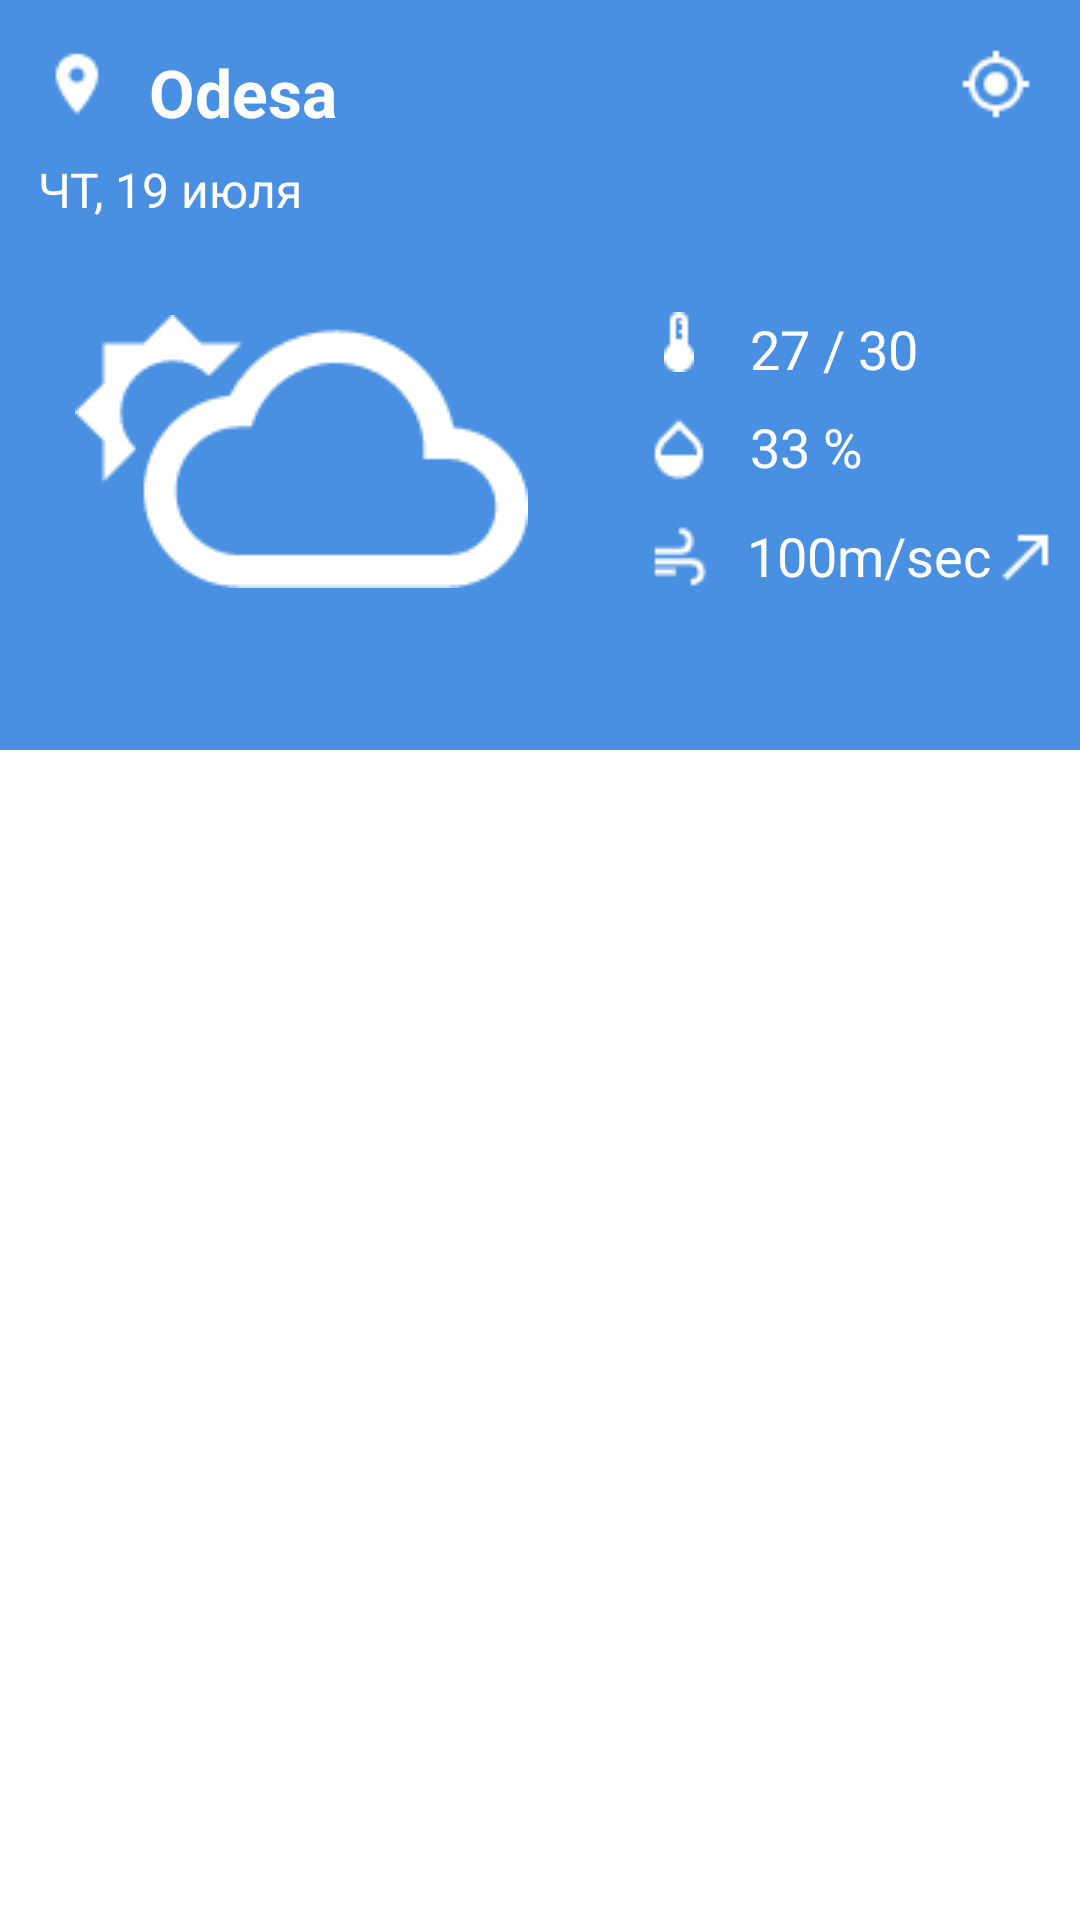

The Android layout XML behind this screen, and the referenced resources:
<!-- AndroidManifest.xml: application theme Theme.AnotherTZ -->
<!-- res/layout/fragment_weather_forecast.xml -->
<?xml version="1.0" encoding="utf-8"?>
<LinearLayout
    xmlns:android="http://schemas.android.com/apk/res/android"
    xmlns:app="http://schemas.android.com/apk/res-auto"
    xmlns:tools="http://schemas.android.com/tools"
    android:layout_width="match_parent"
    android:layout_height="match_parent"
    tools:context=".ui.fragments.weather.WeatherForecastFragment"
    android:orientation="vertical">

    <androidx.constraintlayout.widget.ConstraintLayout
        android:layout_width="match_parent"
        android:layout_height="250dp"
        android:background="@color/blue">

        <ImageView
            android:id="@+id/ivTodayLocation"
            android:layout_width="wrap_content"
            android:layout_height="wrap_content"
            android:layout_marginTop="16dp"
            android:src="@drawable/img_1"
            app:layout_constraintEnd_toEndOf="parent"
            app:layout_constraintHorizontal_bias="0.041"
            app:layout_constraintStart_toStartOf="parent"
            app:layout_constraintTop_toTopOf="parent" />

        <ImageView
            android:id="@+id/ivTodayWeather"
            android:layout_width="wrap_content"
            android:layout_height="wrap_content"
            android:src="@drawable/img"
            app:layout_constraintBottom_toBottomOf="parent"
            app:layout_constraintEnd_toEndOf="parent"
            app:layout_constraintHorizontal_bias="0.119"
            app:layout_constraintStart_toStartOf="parent"
            app:layout_constraintTop_toTopOf="parent"
            app:layout_constraintVertical_bias="0.66" />

        <ImageView
            android:id="@+id/ivLocation"
            android:layout_width="wrap_content"
            android:layout_height="wrap_content"
            android:layout_marginTop="16dp"
            android:layout_marginEnd="16dp"
            android:src="@drawable/img_2"
            app:layout_constraintEnd_toEndOf="parent"
            app:layout_constraintTop_toTopOf="parent" />

        <ImageView
            android:id="@+id/ivTemperature"
            android:layout_width="wrap_content"
            android:layout_height="wrap_content"
            android:layout_marginTop="104dp"
            android:src="@drawable/img_3"
            app:layout_constraintEnd_toEndOf="parent"
            app:layout_constraintHorizontal_bias="0.26"
            app:layout_constraintStart_toEndOf="@+id/ivTodayWeather"
            app:layout_constraintTop_toTopOf="parent" />

        <ImageView
            android:id="@+id/ivHumidity"
            android:layout_width="wrap_content"
            android:layout_height="wrap_content"
            android:src="@drawable/img_4"
            app:layout_constraintBottom_toTopOf="@+id/ivWindSpeed"
            app:layout_constraintEnd_toEndOf="@+id/ivTemperature"
            app:layout_constraintStart_toStartOf="@+id/ivTemperature"
            app:layout_constraintTop_toBottomOf="@+id/ivTemperature"
            app:layout_constraintVertical_bias="0.571" />

        <ImageView
            android:id="@+id/ivWindSpeed"
            android:layout_width="wrap_content"
            android:layout_height="wrap_content"
            android:layout_marginTop="48dp"
            android:src="@drawable/img_5"
            app:layout_constraintEnd_toEndOf="@+id/ivTemperature"
            app:layout_constraintStart_toStartOf="@+id/ivTemperature"
            app:layout_constraintTop_toBottomOf="@+id/ivTemperature" />

        <ImageView
            android:id="@+id/ivWindDestination"
            android:layout_width="wrap_content"
            android:layout_height="wrap_content"
            android:src="@drawable/img_6"
            app:layout_constraintBottom_toBottomOf="@+id/tvWindSpeed"
            app:layout_constraintStart_toEndOf="@+id/tvWindSpeed"
            app:layout_constraintTop_toTopOf="@+id/tvWindSpeed" />

        <TextView
            android:id="@+id/tvTodayDate"
            android:layout_width="wrap_content"
            android:layout_height="wrap_content"
            android:layout_marginTop="8dp"
            android:text="ЧТ, 19 июля"
            android:textColor="@color/white"
            app:layout_constraintBottom_toTopOf="@+id/ivTodayWeather"
            app:layout_constraintEnd_toEndOf="parent"
            app:layout_constraintHorizontal_bias="0.047"
            app:layout_constraintStart_toStartOf="parent"
            app:layout_constraintTop_toBottomOf="@+id/ivTodayLocation"
            android:textSize="16sp"
            app:layout_constraintVertical_bias="0.125" />

        <TextView
            android:id="@+id/tvCurrentLocation"
            android:layout_width="wrap_content"
            android:layout_height="wrap_content"
            android:layout_marginStart="12dp"
            android:layout_marginTop="16dp"
            android:text="Odesa"
            android:textColor="@color/white"
            android:textSize="22sp"
            android:textStyle="bold"
            app:layout_constraintBottom_toTopOf="@+id/ivTodayWeather"
            app:layout_constraintEnd_toEndOf="parent"
            app:layout_constraintHorizontal_bias="0.0"
            app:layout_constraintStart_toEndOf="@+id/ivTodayLocation"
            app:layout_constraintTop_toTopOf="parent"
            app:layout_constraintVertical_bias="0.0" />

        <TextView
            android:id="@+id/tvWindSpeed"
            android:layout_width="wrap_content"
            android:layout_height="wrap_content"
            android:text="100m/sec"
            android:textColor="@color/white"
            android:textSize="18sp"
            app:layout_constraintBottom_toBottomOf="@+id/ivWindSpeed"
            app:layout_constraintEnd_toEndOf="@+id/tvTemperature"
            app:layout_constraintHorizontal_bias="0.052"
            app:layout_constraintStart_toStartOf="@+id/tvTemperature"
            app:layout_constraintTop_toTopOf="@+id/ivWindSpeed" />

        <TextView
            android:id="@+id/tvHumidity"
            android:layout_width="wrap_content"
            android:layout_height="wrap_content"
            android:text="33 %"
            android:textSize="18sp"
            android:textColor="@color/white"
            app:layout_constraintBottom_toTopOf="@+id/tvWindSpeed"
            app:layout_constraintEnd_toEndOf="@+id/tvTemperature"
            app:layout_constraintHorizontal_bias="0.0"
            app:layout_constraintStart_toStartOf="@+id/tvTemperature"
            app:layout_constraintTop_toBottomOf="@+id/tvTemperature"
            app:layout_constraintVertical_bias="0.413" />

        <TextView
            android:id="@+id/tvTemperature"
            android:layout_width="wrap_content"
            android:layout_height="wrap_content"
            android:layout_marginTop="2dp"
            android:layout_marginBottom="124dp"
            android:text="27 / 30"
            android:textColor="@color/white"
            android:textSize="18sp"
            app:layout_constraintBottom_toBottomOf="parent"
            app:layout_constraintEnd_toEndOf="parent"
            app:layout_constraintHorizontal_bias="0.256"
            app:layout_constraintStart_toEndOf="@+id/ivTemperature"
            app:layout_constraintTop_toTopOf="@+id/ivTemperature" />

    </androidx.constraintlayout.widget.ConstraintLayout>

    <androidx.recyclerview.widget.RecyclerView
        android:id="@+id/rvDailyForecast"
        android:layout_width="match_parent"
        android:layout_height="wrap_content"/>

    <androidx.recyclerview.widget.RecyclerView
        android:id="@+id/rvWeeklyForecast"
        android:layout_width="match_parent"
        android:layout_height="wrap_content"/>

</LinearLayout>
<!-- resources referenced by this layout -->
<resources>
  <color name="blue">#4A90E2</color>
  <color name="white">#FFFFFFFF</color>
  <!-- drawable img: png bitmap (drawable, 2036 bytes) -->
  <!-- drawable img_1: png bitmap (drawable, 298 bytes) -->
  <!-- drawable img_2: png bitmap (drawable, 384 bytes) -->
  <!-- drawable img_3: png bitmap (drawable, 202 bytes) -->
  <!-- drawable img_4: png bitmap (drawable, 287 bytes) -->
  <!-- drawable img_5: png bitmap (drawable, 283 bytes) -->
  <!-- drawable img_6: png bitmap (drawable, 166 bytes) -->
  <style name="Theme.AnotherTZ" parent="Theme.MaterialComponents.DayNight.NoActionBar">
          
          <item name="colorPrimary">@color/purple_500</item>
          <item name="colorPrimaryVariant">@color/purple_700</item>
          <item name="colorOnPrimary">@color/white</item>
          
          <item name="colorSecondary">@color/teal_200</item>
          <item name="colorSecondaryVariant">@color/teal_700</item>
          <item name="colorOnSecondary">@color/black</item>
          
          <item name="android:statusBarColor" tools:targetApi="l">?attr/colorPrimaryVariant</item>
          
      </style>
  <color name="purple_500">#FF6200EE</color>
  <color name="purple_700">#FF3700B3</color>
  <color name="teal_200">#FF03DAC5</color>
  <color name="teal_700">#FF018786</color>
  <color name="black">#FF000000</color>
</resources>
